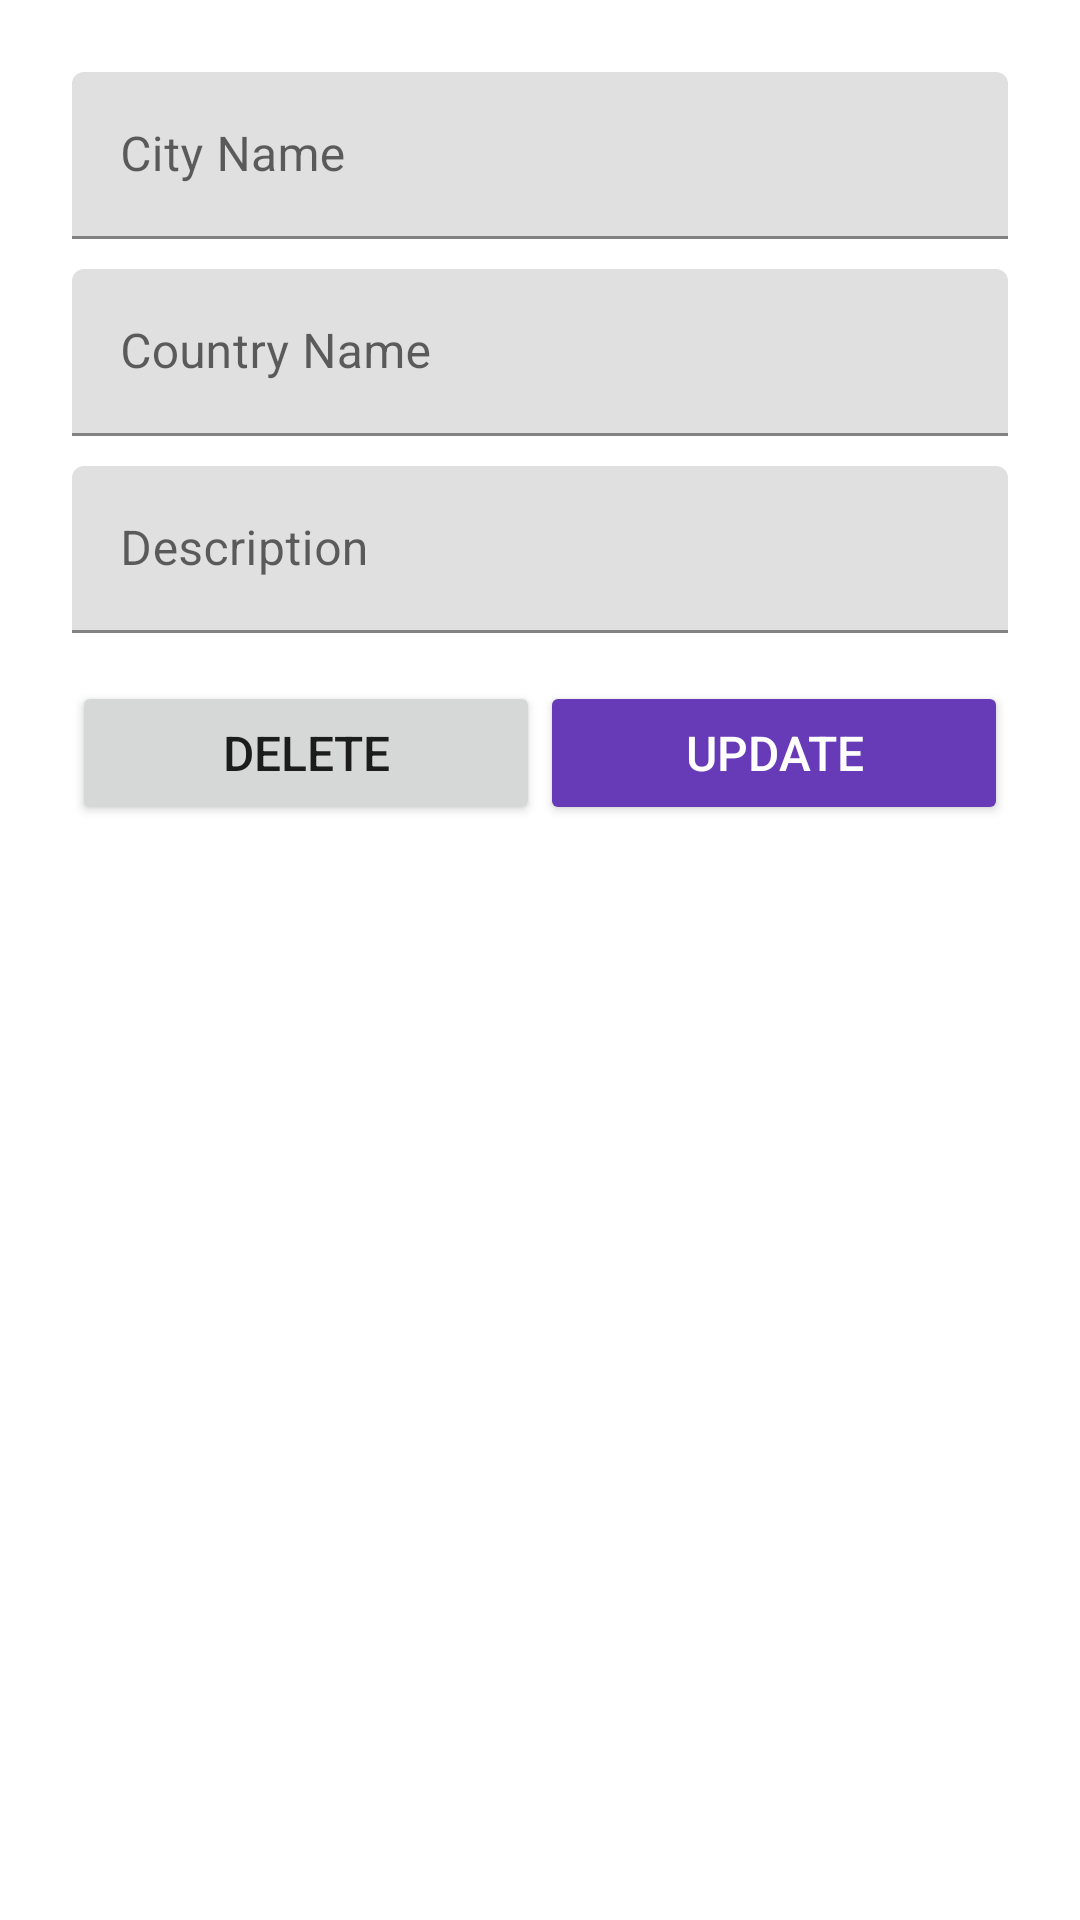

The Android layout XML behind this screen, and the referenced resources:
<!-- AndroidManifest.xml: application theme Theme.FlyRetrofitComplete -->
<!-- res/layout/activity_destiny_detail.xml -->
<androidx.coordinatorlayout.widget.CoordinatorLayout
		xmlns:android="http://schemas.android.com/apk/res/android"
		xmlns:app="http://schemas.android.com/apk/res-auto"
		xmlns:tools="http://schemas.android.com/tools"
		android:layout_width="match_parent"
		android:layout_height="match_parent"
		android:fitsSystemWindows="true"
		tools:context="com.example.flyretrofitcomplete.ui.DestinationDetailActivity"
		tools:ignore="MergeRootFrame">

	<com.google.android.material.appbar.AppBarLayout
			android:id="@+id/app_bar"
			android:layout_width="match_parent"
			android:layout_height="@dimen/app_bar_height"
			android:fitsSystemWindows="true"
			android:theme="@style/ThemeOverlay.AppCompat.Dark.ActionBar">

		<com.google.android.material.appbar.CollapsingToolbarLayout
				android:id="@+id/collapsing_toolbar"
				android:layout_width="match_parent"
				android:layout_height="match_parent"
				android:fitsSystemWindows="true"
				app:contentScrim="?attr/colorPrimary"
				app:layout_scrollFlags="scroll|exitUntilCollapsed"
				app:toolbarId="@+id/toolbar">

			<ImageView
					android:layout_width="match_parent"
					android:layout_height="match_parent"
					android:scaleType="centerCrop"
					android:fitsSystemWindows="true"
					app:layout_collapseMode="parallax"
					android:src="@drawable/toolbar_background"
					android:contentDescription="Just a Image"/>

			<androidx.appcompat.widget.Toolbar
					android:id="@+id/detail_toolbar"
					android:layout_width="match_parent"
					android:layout_height="?attr/actionBarSize"
					app:layout_collapseMode="pin"
					app:popupTheme="@style/ThemeOverlay.AppCompat.Light"/>

		</com.google.android.material.appbar.CollapsingToolbarLayout>

	</com.google.android.material.appbar.AppBarLayout>

	<androidx.core.widget.NestedScrollView
			android:id="@+id/destiny_detail_container"
			android:layout_width="match_parent"
			android:layout_height="match_parent"
			app:layout_behavior="@string/appbar_scrolling_view_behavior">

		<LinearLayout
				android:layout_width="match_parent"
				android:layout_height="wrap_content"
				android:orientation="vertical"
				android:layout_margin="24dp">

			<com.google.android.material.textfield.TextInputLayout
					android:layout_width="match_parent"
					android:layout_height="wrap_content">

				<EditText
						android:id="@+id/et_city"
						android:layout_width="match_parent"
						android:layout_height="wrap_content"
						android:hint="City Name"
						android:inputType="textEmailAddress"
						android:maxLines="1"/>

			</com.google.android.material.textfield.TextInputLayout>

			<com.google.android.material.textfield.TextInputLayout
					android:layout_width="match_parent"
					android:layout_height="wrap_content"
					android:layout_marginTop="10dp">

				<EditText
						android:id="@+id/et_country"
						android:layout_width="match_parent"
						android:layout_height="wrap_content"
						android:hint="Country Name"
						android:imeOptions="actionUnspecified"/>

			</com.google.android.material.textfield.TextInputLayout>

			<com.google.android.material.textfield.TextInputLayout
					android:layout_width="match_parent"
					android:layout_height="wrap_content"
					android:layout_marginTop="10dp">

				<EditText
						android:id="@+id/et_description"
						android:layout_width="match_parent"
						android:layout_height="wrap_content"
						android:hint="Description"
						android:imeOptions="actionUnspecified"
						android:inputType="textMultiLine"
						android:maxLines="5"/>

			</com.google.android.material.textfield.TextInputLayout>

			<LinearLayout
					android:layout_width="match_parent"
					android:layout_height="wrap_content"
					android:weightSum="2"
					android:orientation="horizontal">

				<Button
						android:id="@+id/btn_delete"
						android:textSize="16sp"
						android:layout_width="match_parent"
						android:layout_height="wrap_content"
						android:layout_marginTop="16dp"
						android:text="Delete"
						android:layout_weight="1"/>

				<Button
						android:id="@+id/btn_update"
						android:textSize="16sp"
						android:layout_width="match_parent"
						android:layout_height="wrap_content"
						android:layout_marginTop="16dp"
						android:backgroundTint="@color/colorPrimary"
						android:text="Update"
						android:textColor="@android:color/white"
						android:layout_weight="1"/>

			</LinearLayout>

		</LinearLayout>
	</androidx.core.widget.NestedScrollView>

</androidx.coordinatorlayout.widget.CoordinatorLayout>
<!-- resources referenced by this layout -->
<resources>
  <color name="colorPrimary">#673AB7</color>
  <style name="Theme.FlyRetrofitComplete" parent="Theme.MaterialComponents.DayNight.NoActionBar">
          
          <item name="colorPrimary">@color/purple_500</item>
          <item name="colorPrimaryVariant">@color/purple_700</item>
          <item name="colorOnPrimary">@color/white</item>
          
          <item name="colorSecondary">@color/teal_200</item>
          <item name="colorSecondaryVariant">@color/teal_700</item>
          <item name="colorOnSecondary">@color/black</item>
          
          <item name="android:statusBarColor" tools:targetApi="l">?attr/colorPrimaryVariant</item>
          
      </style>
  <color name="purple_500">#FF6200EE</color>
  <color name="purple_700">#FF3700B3</color>
  <color name="white">#FFFFFFFF</color>
  <color name="teal_200">#FF03DAC5</color>
  <color name="teal_700">#FF018786</color>
  <color name="black">#FF000000</color>
</resources>
